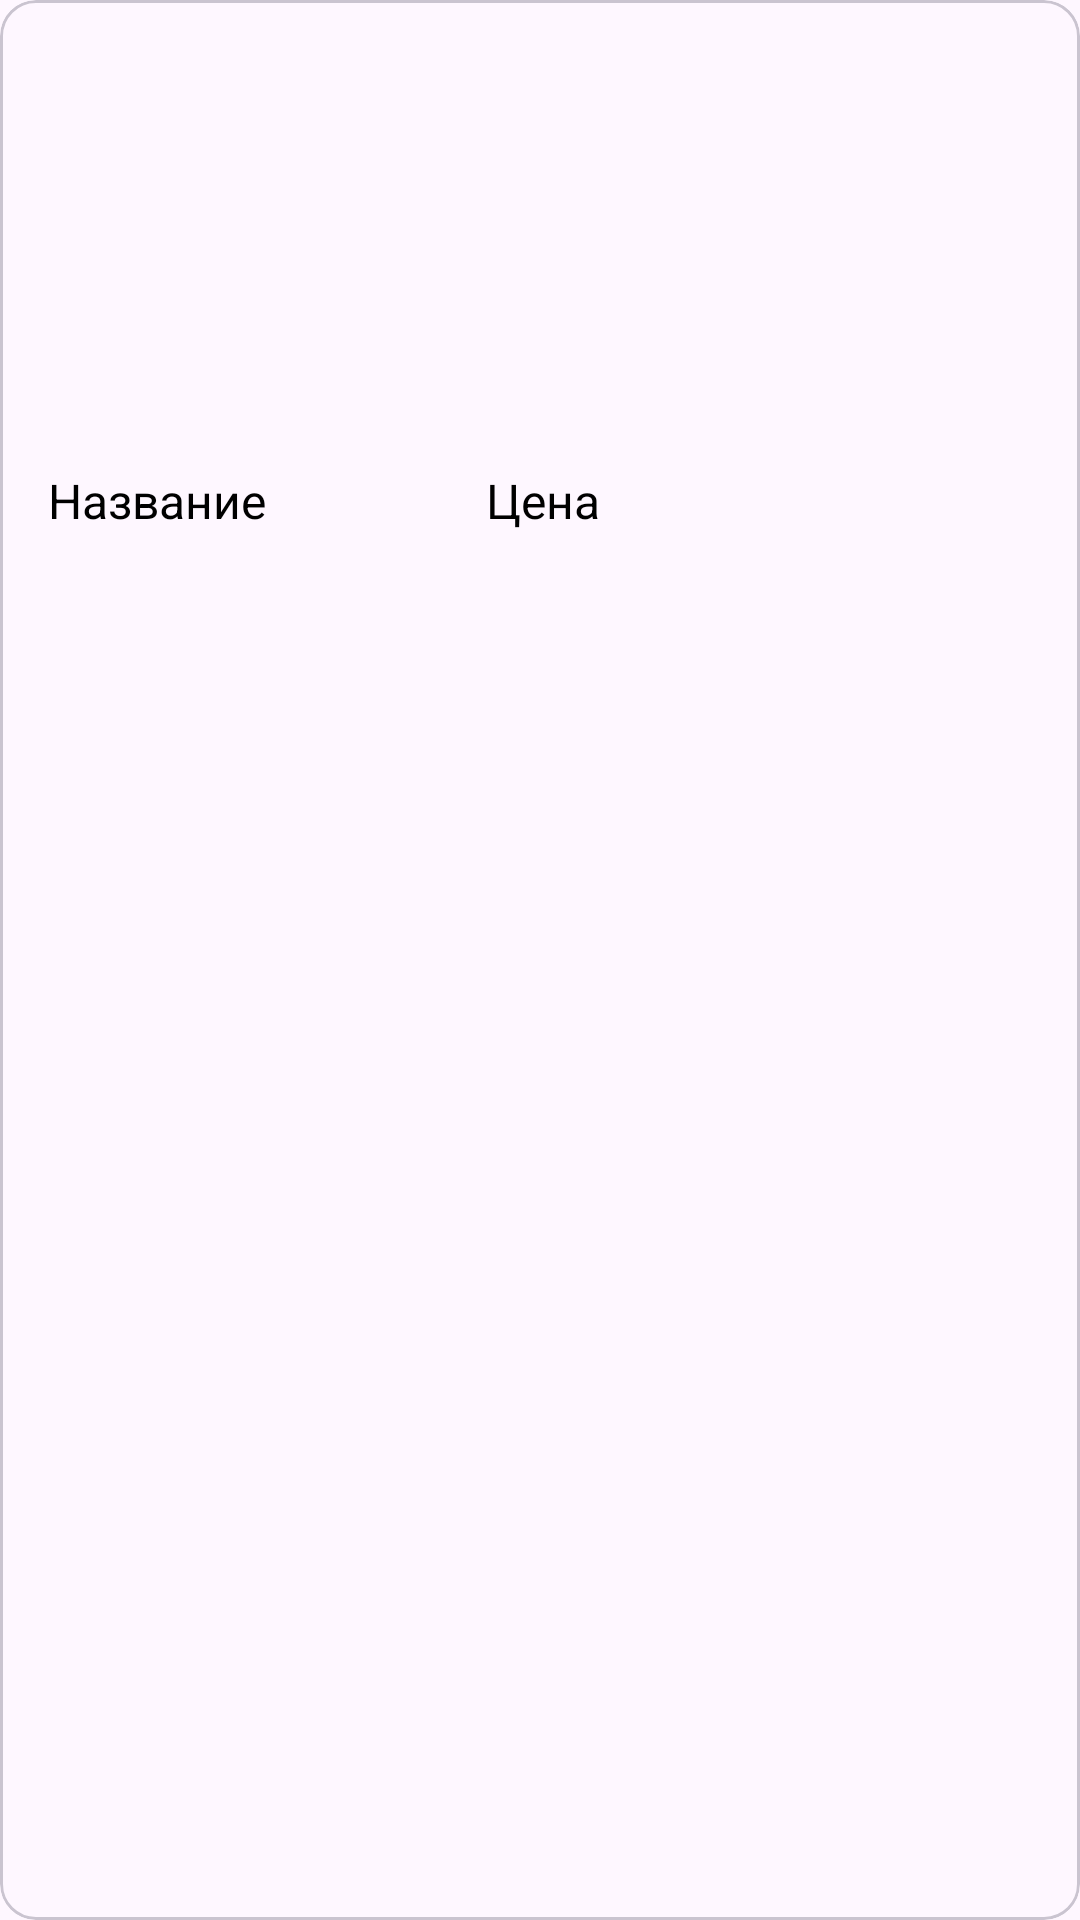

Write the Android layout XML for this screen, with the resource values it uses.
<!-- AndroidManifest.xml: application theme Theme.MyApplication -->
<!-- res/layout/serveses_home.xml -->
<?xml version="1.0" encoding="utf-8"?>
<com.google.android.material.card.MaterialCardView
    xmlns:android="http://schemas.android.com/apk/res/android"
    android:layout_width="match_parent"
    android:layout_height="wrap_content"
    android:background="#F2F0F6"
    xmlns:app="http://schemas.android.com/apk/res-auto"
    >

    <RelativeLayout
        android:layout_width="200dp"
        android:layout_height="200dp">




        <ImageView
            android:id="@+id/product_image"
            android:layout_width="150dp"
            android:layout_height="150dp"
            android:layout_marginLeft="25dp"
            android:scaleType="centerCrop"
            />


        <TextView
            android:id="@+id/product_name"
            android:layout_width="wrap_content"
            android:layout_height="wrap_content"
            android:layout_below="@id/product_image"
            android:layout_alignParentStart="true"
            android:layout_marginStart="16dp"
            android:layout_marginTop="6dp"
            android:layout_marginEnd="16dp"
            android:layout_marginBottom="16dp"
            android:text="Название"
            android:textColor="@color/black"
            android:textSize="16sp" />

        <TextView
            android:id="@+id/product_price"
            android:layout_width="wrap_content"
            android:layout_height="wrap_content"
            android:layout_below="@id/product_image"
            android:layout_alignParentEnd="true"
            android:layout_marginTop="6dp"

            android:text="Цена"
            android:textColor="@color/black"
            android:textSize="16sp" />

        <TextView
            android:id="@+id/product_description"
            android:layout_width="10dp"
            android:layout_height="10dp"
            android:layout_below="@+id/product_price"
            android:text="Полное описание"
            android:layout_marginTop="10dp"
            android:textAlignment="center"
            android:textSize="16dp"
            android:textColor="@color/black"
            android:visibility="invisible"
            />

    </RelativeLayout>

</com.google.android.material.card.MaterialCardView>
<!-- resources referenced by this layout -->
<resources>
  <color name="black">#000000</color>
  <style name="Theme.MyApplication" parent="Base.Theme.MyApplication" />
  <style name="Base.Theme.MyApplication" parent="Theme.Material3.DayNight.NoActionBar">
          
          
      </style>
</resources>
